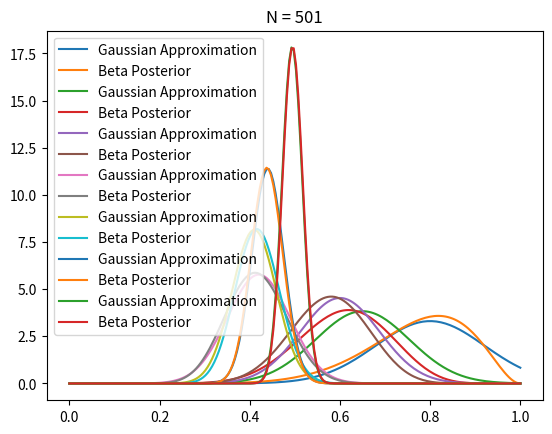

Here is the Python script that generated this plot:
# From the course: Bayesin Machine Learning in Python: A/B Testing
# https://www.udemy.com/bayesian-machine-learning-in-python-ab-testing

import matplotlib.pyplot as plt
import numpy as np

from scipy.stats import beta, norm

T = 501
true_ctr = 0.5
a, b = 1, 1
plot_indices = (10, 20, 30, 50, 100, 200, 500)
data = np.empty(T)
for i in range(T):
    x = 1 if np.random.random() < true_ctr else 0
    data[i] = x

    a += x
    b += 1 - x

    if i in plot_indices:
        p = data[:i].mean()
        n = i + 1
        std = np.sqrt(p * (1-p) / n)

        x = np.linspace(0, 1, 200)
        g = norm.pdf(x, loc=p, scale=std)
        plt.plot(x, g, label='Gaussian Approximation')

        posterior = beta.pdf(x, a=a, b=b)
        plt.plot(x, posterior, label='Beta Posterior')
        plt.legend()
        plt.title("N = %s" % n)
        plt.show()
